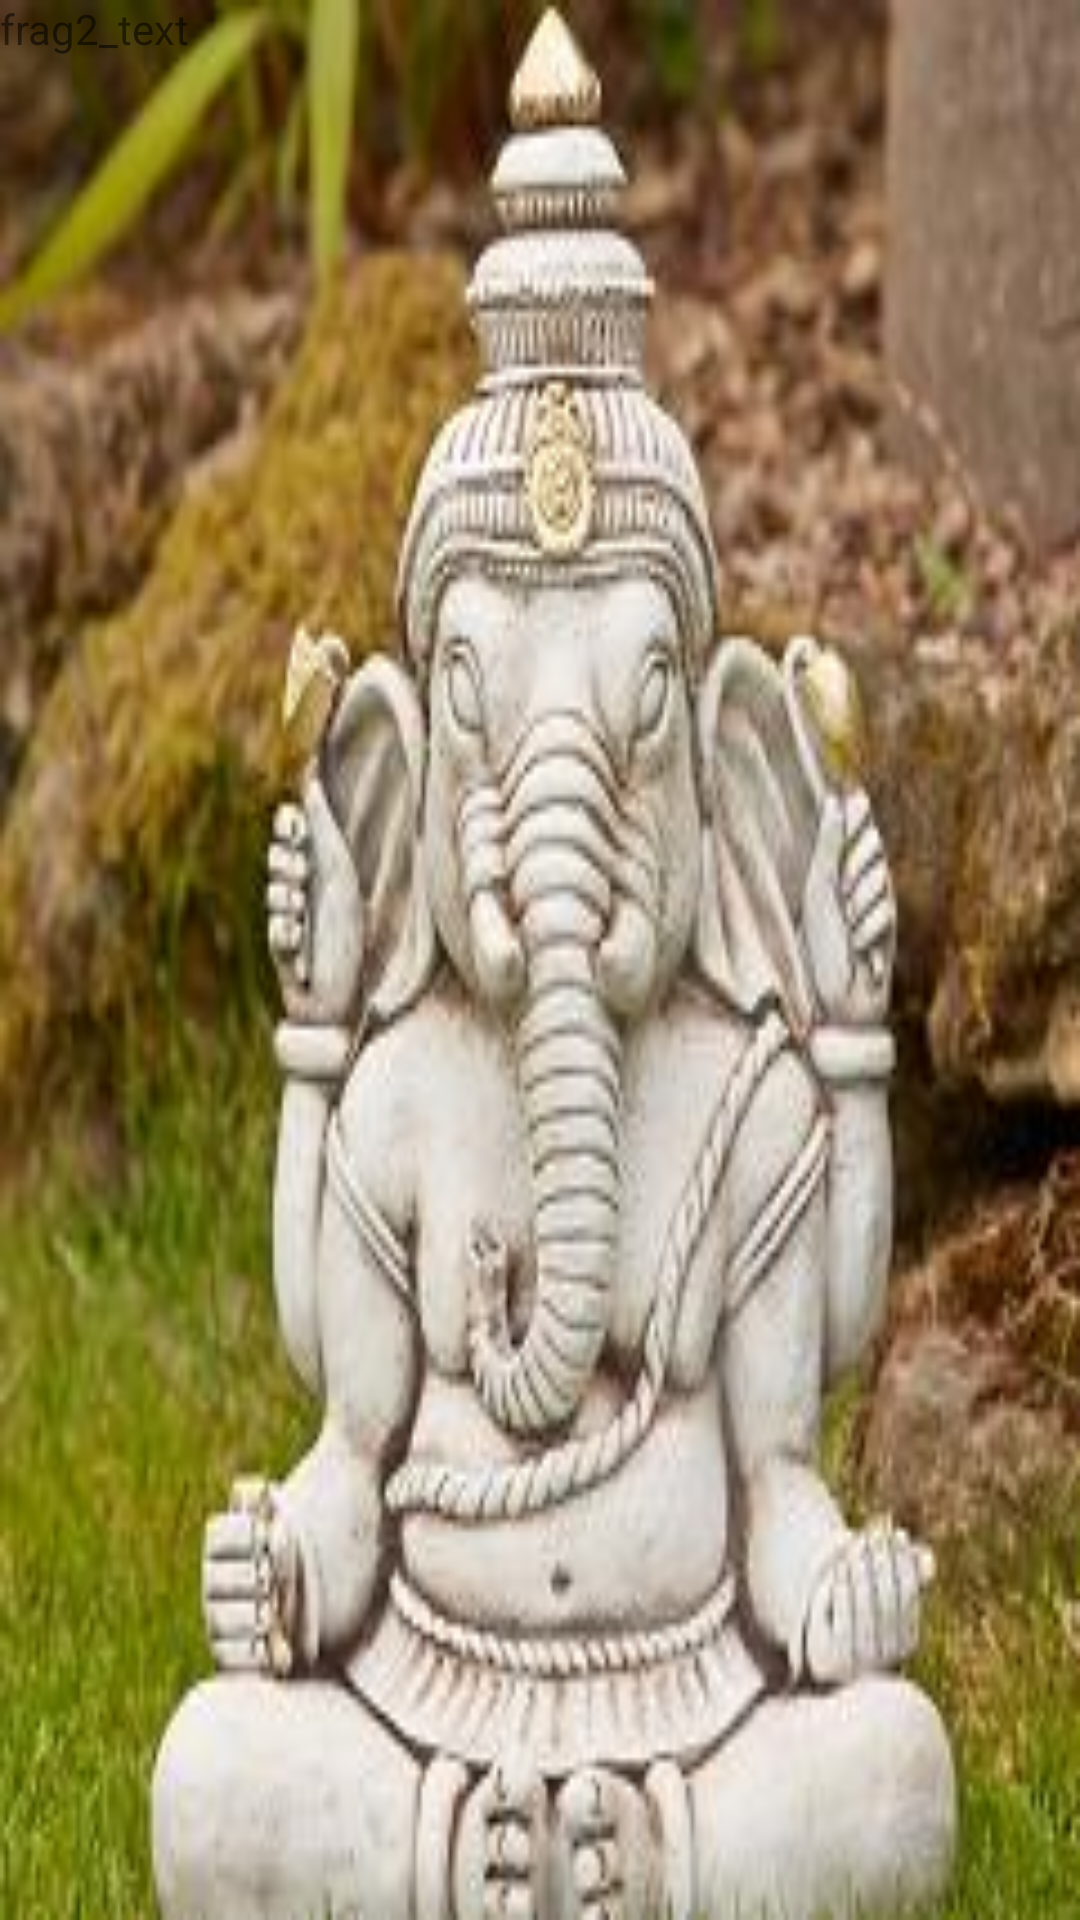

Layout XML and referenced resources for this Android screen:
<!-- AndroidManifest.xml: application theme AppTheme -->
<!-- res/layout/test_fragment2.xml -->
<?xml version="1.0" encoding="utf-8"?>
<LinearLayout
xmlns:android="http://schemas.android.com/apk/res/android"
android:layout_width="match_parent"
android:layout_height="match_parent"
android:background="@drawable/gan"
android:orientation="vertical">
<TextView
android:layout_width="wrap_content"
android:layout_height="wrap_content"
android:text="frag2_text">
</TextView>
</LinearLayout>
<!-- resources referenced by this layout -->
<resources>
  <!-- drawable gan: png bitmap (drawable-xxhdpi, 156538 bytes) -->
  <style name="AppTheme" parent="@android:style/Theme.Holo.Light">
  </style>
</resources>
